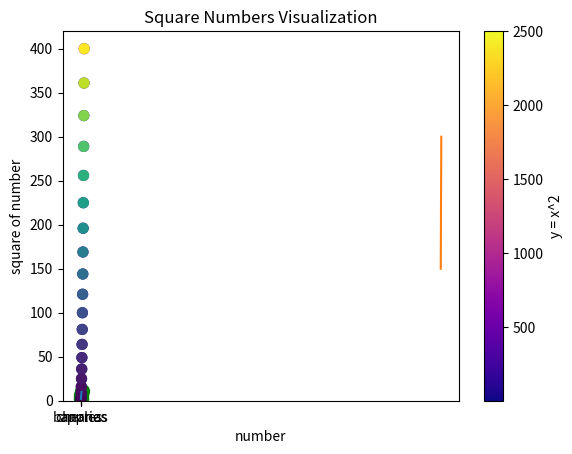

Write the Python code that produced this figure.
# ==========================================
# Week 3: Visualizing Data with Matplotlib
# ==========================================
# Save this file as exercises3.py
# Topics:
#   * Installing Matplotlib
#   * Loading data (basic pandas example)
#   * Line and scatter plots
#   * Customizing titles, labels, colors
#   * Using colormaps and sizes
#   * Bar charts
# Learning Objectives:
#   * Represent numerical data visually with Matplotlib.
#   * Customize plots for clarity and presentation.
#   * Choose appropriate chart types for your data.

# ==========================================
# Exercise 1: Installing Matplotlib
# ------------------------------------------
# In your terminal or notebook, run the following command:
#   pip install matplotlib pandas
# (No code to write here — just ensure you can import these libraries below)
              #done

# ==========================================
# Exercise 2: Importing Libraries
# ------------------------------------------
# Import matplotlib.pyplot as plt
# Import pandas as pd
# Print a confirmation message that they are loaded.
import matplotlib.pyplot as plt
import pandas as pd
print("matplotli.pyplot and pandas are loaded")

# ==========================================
# Exercise 3: Line Plot
# ------------------------------------------
# Create a list of x-values [1, 2, 3, 4, 5] and y-values [2, 4, 6, 8, 10].
# Use plt.plot() to plot x vs y.
# Add a title, and labels for x and y axes.
# Show the plot using plt.show().
x = [1,2,3,4,5]
y = [2,4,6,8,10]
plt.plot(x,y)
plt.title("plot of x and y values")
plt.xlabel("numbers")
plt.ylabel("even numbers")
plt.show()

# ==========================================
# Exercise 4: Scatter Plot
# ------------------------------------------
# Create two lists:
#   x_values = [1, 2, 3, 4, 5]
#   y_values = [2, 3, 5, 7, 11]
# Use plt.scatter() to plot the data.
# Add axis labels and a title.
# Show the plot.
x_values = [1,2,3,4,5]
y_values = [2,3,5,7,11]
plt.scatter(x_values,y_values)
plt.xlabel("x values")
plt.ylabel("y values")
plt.title("I am not sure what to give")
plt.show()

# ==========================================
# Exercise 5: Customizing Plots
# ------------------------------------------
# Create a scatter plot again but:
#   * Use a custom color (e.g., 'green')
#   * Set point size to 100
#   * Add a grid to the chart
#   * Add a title: "Prime Numbers Growth"
x_values = [1,2,3,4,5]
y_values = [2,3,5,7,11]
plt.scatter(x_values,y_values, color="green", s=100)
plt.xlabel("x values")
plt.ylabel("y values")
plt.title("Prime Numbers Growth")
plt.grid()
plt.show()

# ==========================================
# Exercise 6: Using a Colormap
# ------------------------------------------
# Create a scatter plot with 50 points where x = range(1, 51)
# and y = [value**2 for value in x].
# Use the 'plasma' colormap and scale point colors to y.
# Add a colorbar and label it.
x = list(range(1, 51))
y = [value**2 for value in x]

plt.scatter(x,y, c=y, cmap="plasma", s=50)  
#c=y decides the color of each dot. tells color each point based on y value
#cmpa = "plasma", choose the color style 
#other cmaps are magma, autumn, turbo, cividis, virirdis, inferno, hot, spring etc
plt.colorbar(label="y = x^2")
#plt.colorbar() adds the color legend
#y=x^2 names the bar

plt.xlabel("x values")
plt.ylabel("y values")
plt.title("Scatter Plot with Plasma Colormap")
plt.show()

# ==========================================
# Exercise 7: Bar Chart
# ------------------------------------------
# Create two lists:
#   categories = ['Apples', 'Bananas', 'Cherries']
#   values = [10, 15, 7]
# Use plt.bar() to display a bar chart.
# Add a title and axis labels.
categories = ['apples', 'bananas', 'cherries']
values = [10,15,7]
plt.bar(categories, values)
plt.xlabel("categories")
plt.ylabel("values")
plt.title("Prices of food items")
plt.show()

# ==========================================
# Exercise 8: Loading Data with pandas
# ------------------------------------------
# Create a simple DataFrame using pandas:
#   data = {'Year': [2020, 2021, 2022, 2023], 'Sales': [150, 200, 250, 300]}
# Plot 'Year' on the x-axis and 'Sales' on the y-axis using plt.plot().
# Add appropriate labels and title.
data = {
    "Year": [2020,2021,2022,2023],
    "Sales": [150,200,250,300]
}

df = pd.DataFrame(data)
x = df["Year"]
y = df["Sales"]

plt.plot(x,y)
plt.xlabel("Year")
plt.ylabel("Sales")
plt.title("Years and Sales graph")
plt.show()

# ==========================================
# Final Challenge: Combining Skills
# ------------------------------------------
# Create a list of 20 x-values (1 to 20) and their squares.
# Plot a scatter chart with:
#   * Blue points sized based on y-values
#   * A title: "Square Numbers Visualization"
#   * Axis labels and grid
#   * Use 'viridis' colormap
# Save the plot as 'squares_plot.png' using plt.savefig().
x = list(range(1,21))
y = [value**2 for value in x]
plt.scatter(x,y, c=y, cmap = "viridis", s=50)
plt.title("Square Numbers Visualization")
plt.xlabel("number")
plt.ylabel("square of number")
plt.grid()
plt.savefig("square_plot.png")
plt.show()